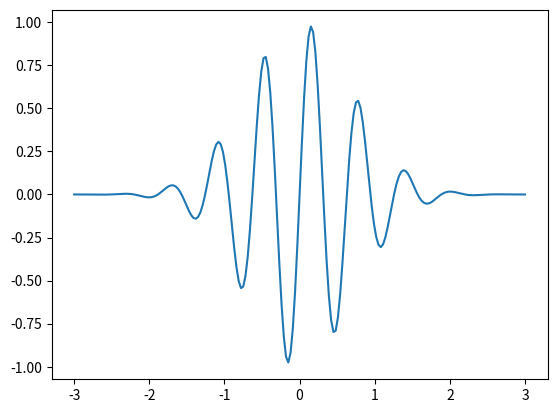

Python code for this plot: (Note: this script raises an exception after producing the figure.)
import numpy as np
import matplotlib.pyplot as plt

# ============================================================================ #
# problem 1

X = np.linspace(-3, 3, 201)
Y = np.exp(-X**2) * np.sin(10 * X)

plt.plot(X, Y)
plt.show()

# ============================================================================ #
# problem 2

N = 18
diagonalTerms = 50 * np.arange(1, N+1)
couplingTerms = 10 * np.array([(i + 1) // 2 if (i + 1) % 2 == 0 else 0 for i in range(1, N)]) 

mat = np.diag(diagonalTerms) + np.diag(couplingTerms, 1) + np.diag(couplingTerms, -1)

print(mat)
print()

# ============================================================================ #
# problem 3

# the givens
money   = 10.0
names   =          ["dark chocolate", "milk chocolate", "caramel nuts bar", "coco cubes", "mint drops"] 
prices  = np.array([            1.0 ,             0.9 ,               2.3 ,         1.5 ,          0.3])
weights = np.array([              5 ,               4 ,                12 ,           8 ,            1])
N       = len(names)

# construction of the meshgrid
upperLimits = money // prices                               # upper limits: this many elements can be bought if we limit ourselves to a single sort of sweets
values = tuple([np.arange(u + 1) for u in upperLimits])     # tuple of lists: each lists goes from 0 to N_sweet ...
meshgrid = np.meshgrid(*values)                             # ... which can be used to build the mesgrid from this.

# rempark: 
#   *tuple
# automatically unpacks a tuple. Hence,
#   np.meshgrid(*values)
# is the same as
#   np.meshgrid(values[0], values[1], ...)

# Find the cost for each configuration ...
totalMoney = np.zeros(meshgrid[0].shape)
for i, price in enumerate(prices) :
    totalMoney += price * meshgrid[i]

# ... and the point score as well
totalScore = np.zeros(meshgrid[0].shape)
for i, score in enumerate(weights) :
    totalScore += score * meshgrid[i]

# which configurations can we actually afford?
mask = totalMoney > money
totalScore[mask] = -1               # give bad score to configurations that are too expensive

# argmax yields the ID of the best configuration ...
bestID = np.argmax(totalScore)
print(bestID)
print(meshgrid[0].shape)

# ... and unravel_index reconstructs the indices in our multidimensional array from this ID
bestConfig = np.unravel_index(bestID, shape=meshgrid[0].shape)

print(bestConfig)

# Output on screen:
print("Sugar-Strategy:")
print("Sweet                | Count  | Price | Score ")
print("---------------------+--------+-------+-------")
for i in range(N) :
    ithComponentCountCount = meshgrid[i][bestConfig]                            # meshgrid[i] is the i-th tensor, i.e. the one for dark chocolate/milk chocolate/...
                                                                                # bestConfig holds the coordinates of the best configuration as a tuple
                                                                                # thus, meshgrid[i][bestConfig] is the number of bars/packages/... of the i-th sweet you'd want to buy, optimally
    print(f"{names[i]:20} | {ithComponentCountCount:6.0f} | {ithComponentCountCount * prices[i]:5.2f} | {ithComponentCountCount * weights[i]:5}")
print("---------------------+--------+-------+-------")
print(f"{'TOTAL':20} | {np.sum(bestConfig):6} | {totalMoney[bestConfig]:5.2f} | {totalScore[bestConfig]:5.0f}")
print()
print("Analyzed", np.prod(1 + upperLimits, dtype=np.int), "configurations.")
